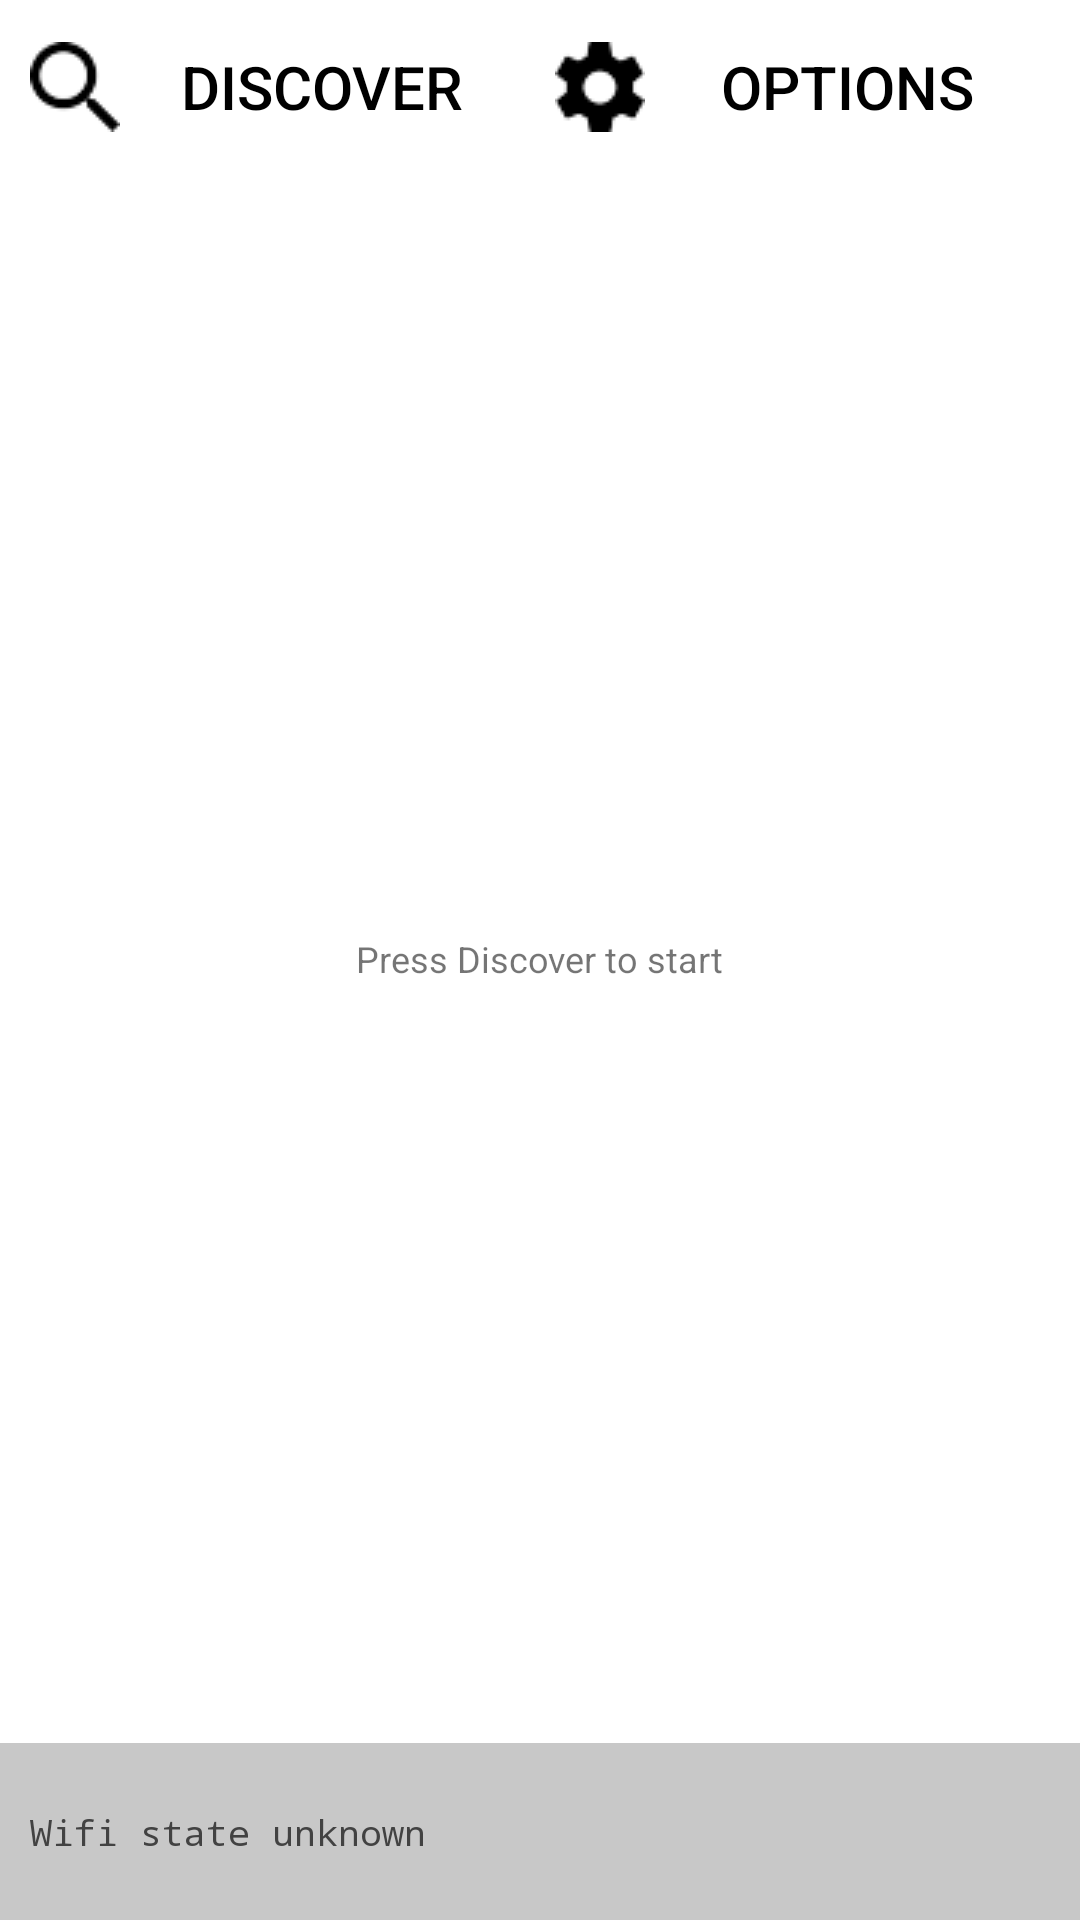

Android layout source for this screen:
<!-- AndroidManifest.xml: fallback theme Theme.MaterialComponents.DayNight.NoActionBar -->
<!-- res/layout/discovery.xml -->
<?xml version="1.0" encoding="utf-8"?>
<LinearLayout
    xmlns:android="http://schemas.android.com/apk/res/android"
    android:layout_width="fill_parent"
    android:layout_height="fill_parent"
    android:background="#FFFFFF"
    android:orientation="vertical">

    <LinearLayout
        android:layout_width="fill_parent"
        android:layout_height="wrap_content"
        android:layout_margin="5dip"
        android:orientation="horizontal">

        <Button
            android:id="@+id/btn_discover"
            style="@style/ButtonTop"
            android:drawableLeft="@drawable/discover"
            android:drawableStart="@drawable/discover"
            android:text="@string/btn_discover"
            android:textColor="@android:color/black"
            />

        <Button
            android:id="@+id/btn_options"
            style="@style/ButtonTop"
            android:drawableLeft="@drawable/settings"
            android:drawableStart="@drawable/settings"
            android:text="@string/btn_options"
            android:textColor="@android:color/black"
            />
    </LinearLayout>

    <FrameLayout
        android:layout_width="fill_parent"
        android:layout_height="0dip"
        android:layout_weight="1">

        <ListView
            android:id="@+id/output"
            android:layout_width="fill_parent"
            android:layout_height="fill_parent"
            android:cacheColorHint="#00000000"
            android:dividerHeight="0dip"/>

        <TextView
            android:id="@+id/list_empty"
            android:layout_width="wrap_content"
            android:layout_height="fill_parent"
            android:layout_gravity="center_horizontal"
            android:gravity="center_vertical"
            android:text="@string/discover_empty"
            android:textSize="12sp"
            android:typeface="normal"/>
    </FrameLayout>

    <LinearLayout
        android:id="@+id/info_container"
        android:layout_width="fill_parent"
        android:layout_height="wrap_content"
        android:background="@color/cardview_shadow_start_color"
        android:orientation="vertical"
        android:paddingBottom="5dip"
        android:paddingLeft="10dip"
        android:paddingRight="10dip"
        android:paddingTop="5dp">

        <TextView
            android:id="@+id/info_ip"
            android:layout_width="fill_parent"
            android:layout_height="wrap_content"
            android:textColor="@color/cardview_dark_background"
            android:textSize="12sp"
            android:typeface="monospace"/>

        <TextView
            android:id="@+id/info_in"
            android:layout_width="fill_parent"
            android:layout_height="wrap_content"
            android:text="@string/wifi_unknown"
            android:textColor="@color/cardview_dark_background"
            android:textSize="12sp"
            android:typeface="monospace"/>

        <TextView
            android:id="@+id/info_mo"
            android:layout_width="fill_parent"
            android:layout_height="wrap_content"
            android:textColor="@color/cardview_dark_background"
            android:textSize="12sp"
            android:typeface="monospace"/>
    </LinearLayout>
</LinearLayout>
<!-- resources referenced by this layout -->
<resources>
  <!-- drawable discover: png bitmap (drawable, 1872 bytes) -->
  <!-- drawable settings: png bitmap (drawable, 1863 bytes) -->
  <string name="btn_discover">Discover</string>
  <string name="btn_options">Options</string>
  <string name="discover_empty">Press Discover to start</string>
  <string name="wifi_unknown">Wifi state unknown</string>
  <style name="ButtonTop" parent="@style/Button">
          
          <item name="android:layout_width">0dip</item>
          <item name="android:layout_height">48dip</item>
          <item name="android:layout_weight">1</item>
          <item name="android:textSize">20sp</item>
      </style>
  <style name="Button">
          <item name="android:textSize">14sp</item>
          <item name="android:textColor">#fff</item>
          <item name="android:typeface">normal</item>
          <item name="android:background">@drawable/btn_bg</item>
          <item name="android:layout_height">wrap_content</item>
          <item name="android:layout_gravity">center_vertical</item>
          <item name="android:padding">5dip</item>
      </style>
  <!-- drawable btn_bg (drawable) -->
  <?xml version="1.0" encoding="utf-8"?>
  <selector
      xmlns:android="http://schemas.android.com/apk/res/android">
      <item
          android:state_pressed="true">
          <shape>
              <gradient
                  android:endColor="@color/orange1"
                  android:startColor="@color/orange2"
                  android:angle="270" />
              <stroke
                  android:width="3dp"
                  color="@color/grey" />
              <corners
                  android:radius="10dp" />
          </shape>
      </item>
      <item
          android:state_focused="true">
          <shape>
              <gradient
                  android:endColor="@color/orange2"
                  android:startColor="@color/orange3"
                  android:angle="270" />
              <stroke
                  android:width="3dp"
                  color="@color/grey" />
              <corners
                  android:radius="10dp" />
          </shape>
      </item>
  </selector>
  <color name="orange1">#ff9900</color>
  <color name="orange2">#ff6600</color>
  <color name="grey">#cccccc</color>
  <color name="orange3">#ff3300</color>
</resources>
